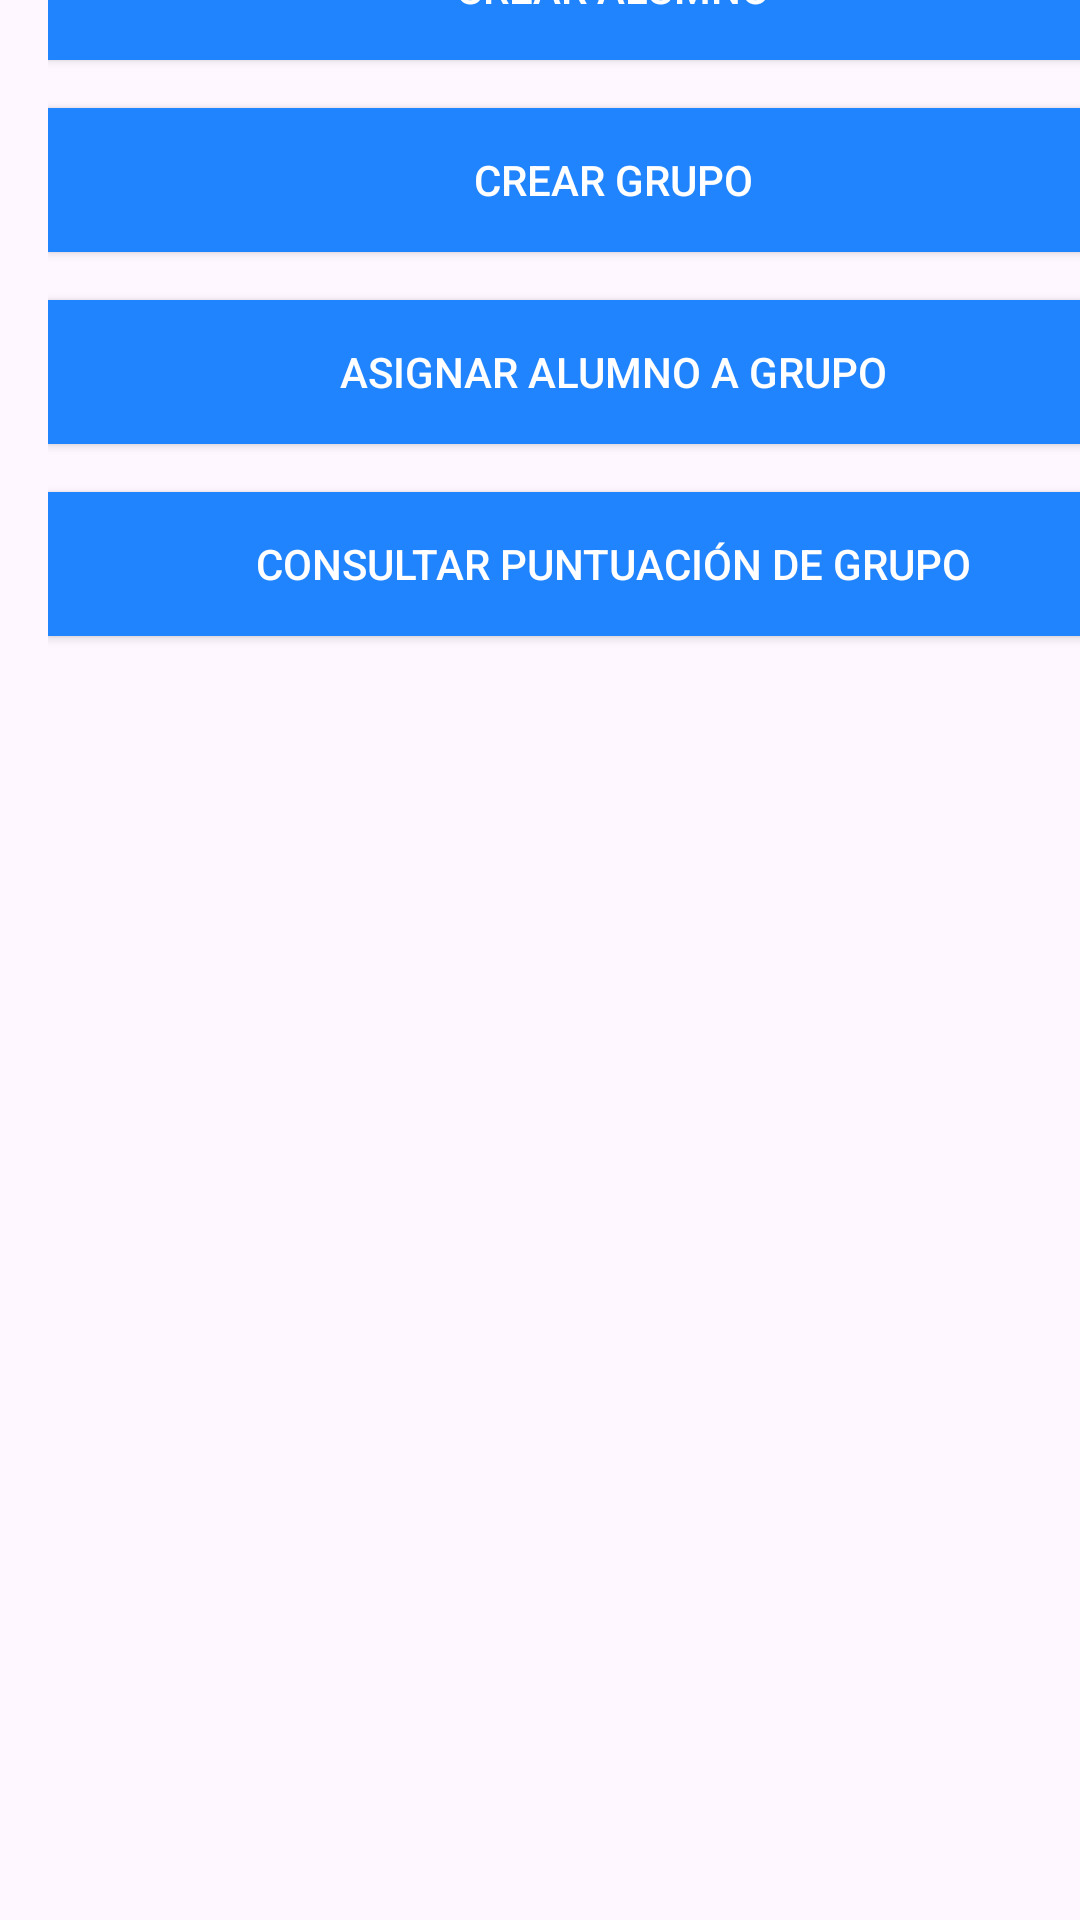

Android layout source for this screen:
<!-- AndroidManifest.xml: application theme Theme.PruebaExamenPROM -->
<!-- res/layout/profesor_menu.xml -->
<?xml version="1.0" encoding="utf-8"?>
<androidx.constraintlayout.widget.ConstraintLayout xmlns:android="http://schemas.android.com/apk/res/android"
    xmlns:app="http://schemas.android.com/apk/res-auto"
    xmlns:tools="http://schemas.android.com/tools"
    android:id="@+id/menu_profesor"
    android:layout_width="match_parent"
    android:layout_height="match_parent"
    tools:context="profesor.MenuProfesor"
    android:background="@drawable/fondomovil">

    <LinearLayout
        android:layout_width="409dp"
        android:layout_height="729dp"
        android:orientation="vertical"
        android:padding="16dp"
        app:layout_constraintBottom_toBottomOf="parent"
        app:layout_constraintEnd_toEndOf="parent"
        app:layout_constraintHorizontal_bias="0.0"
        app:layout_constraintStart_toStartOf="parent"
        app:layout_constraintTop_toTopOf="parent">

        <Button
            android:id="@+id/button_crear_alumno"
            android:layout_width="match_parent"
            android:layout_height="wrap_content"
            android:text="@string/crear_alumno"
            android:textColor="#FFFFFF"
            android:background="#2184FF"
            android:layout_marginBottom="16dp" />

        <Button
            android:id="@+id/button_crear_grupo"
            android:layout_width="match_parent"
            android:layout_height="wrap_content"
            android:text="@string/crear_grupo"
            android:textColor="#FFFFFF"
            android:background="#2184FF"
            android:layout_marginBottom="16dp" />

        <Button
            android:id="@+id/button_asignar_alumno"
            android:layout_width="match_parent"
            android:layout_height="wrap_content"
            android:text="@string/asignar_alumno"
            android:textColor="#FFFFFF"
            android:background="#2184FF"
            android:layout_marginBottom="16dp" />

        <Button
            android:id="@+id/button_consultar_puntuacion"
            android:layout_width="match_parent"
            android:layout_height="wrap_content"
            android:text="@string/consultar_puntuacion"
            android:textColor="#FFFFFF"
            android:background="#2184FF" />
    </LinearLayout>
</androidx.constraintlayout.widget.ConstraintLayout>
<!-- resources referenced by this layout -->
<resources>
  <string name="asignar_alumno">Asignar Alumno a Grupo</string>
  <string name="consultar_puntuacion">Consultar Puntuación de Grupo</string>
  <string name="crear_alumno">Crear Alumno</string>
  <string name="crear_grupo">Crear Grupo</string>
  <style name="Theme.PruebaExamenPROM" parent="Base.Theme.PruebaExamenPROM" />
  <style name="Base.Theme.PruebaExamenPROM" parent="Theme.Material3.DayNight.NoActionBar">
          
          
      </style>
</resources>
